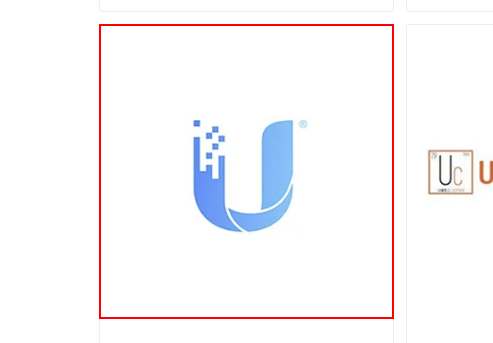
Workflow: Ubiquiti

Step 1: click on the link

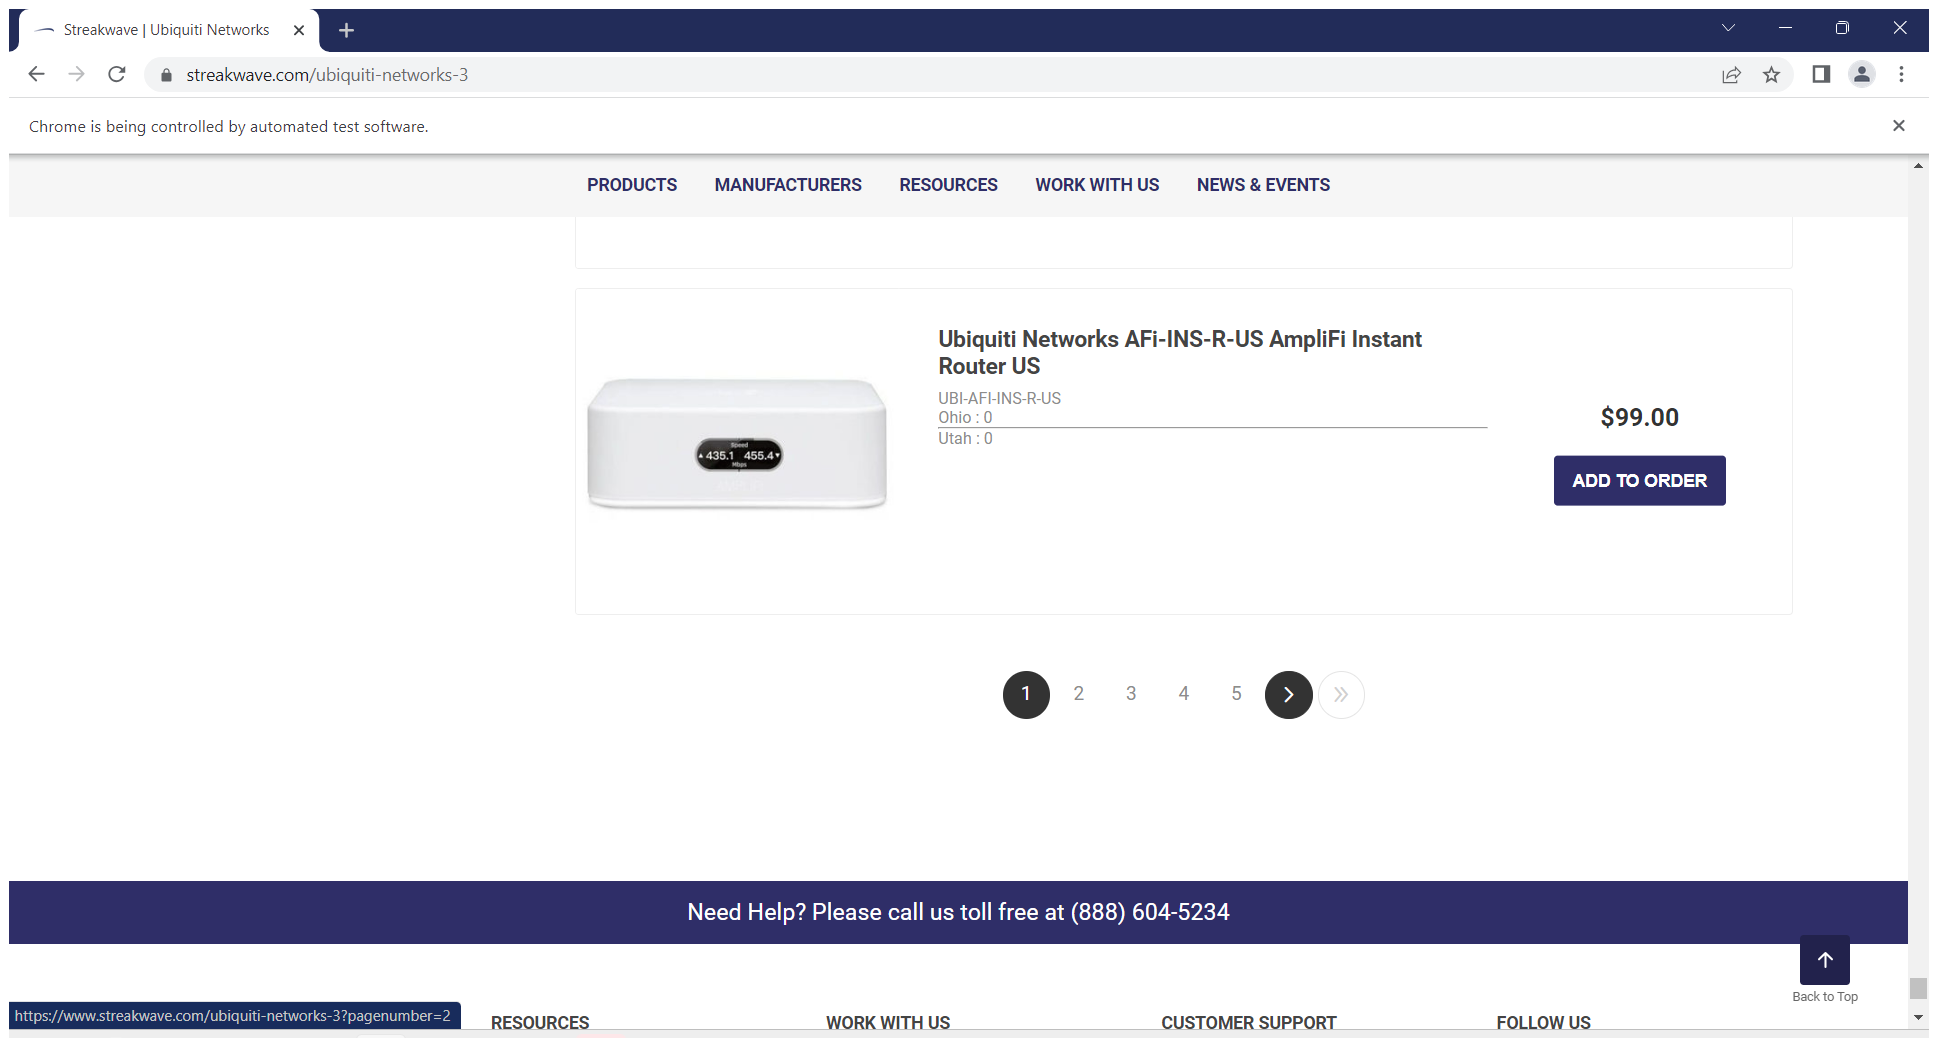
Step 2: Attach Browser 'Streakwav Page' in window 'Streakwave | Ubiquiti Networks' (chrome.exe)

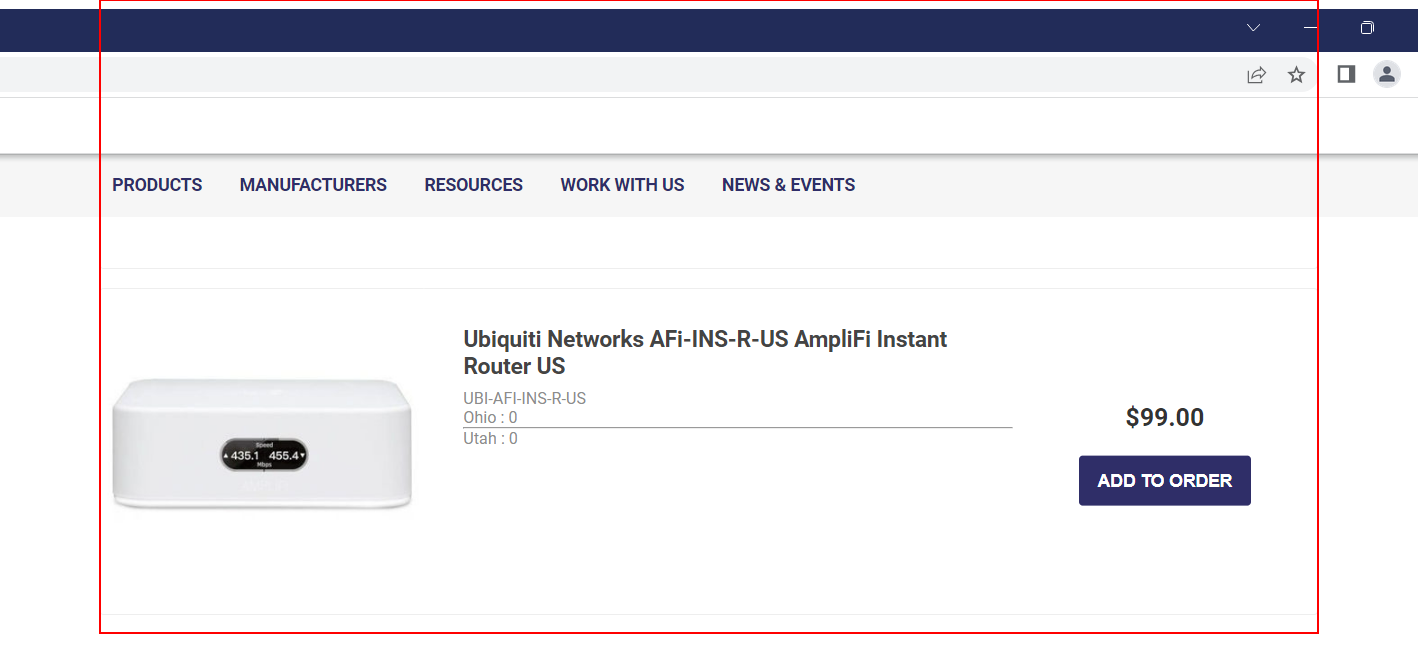
Step 3: get-text from the element